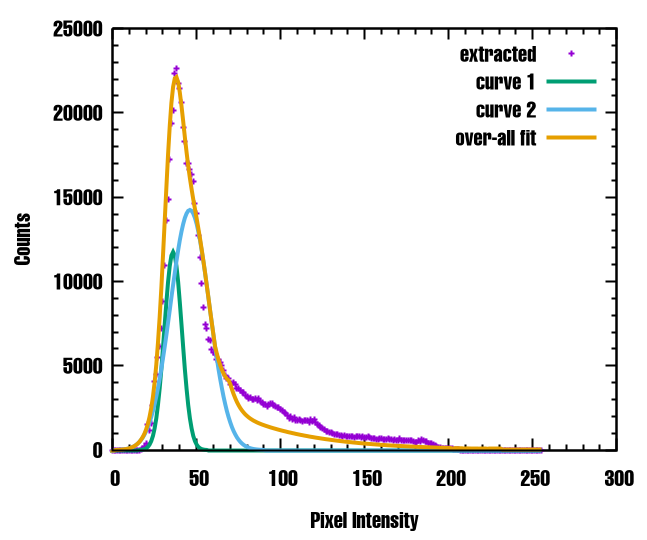

Values plotted in this chart, from the file beside it:
0, 0
1, 0
2, 0
3, 0
4, 0
5, 0
6, 0
7, 0
8, 0
9, 0
10, 0
11, 0
12, 0
13, 0
14, 0
15, 2
16, 5
17, 22
18, 67
19, 185
20, 377
21, 1524
22, 1191
23, 1568
24, 2665
25, 4051
26, 4506
27, 5473
28, 6150
29, 7185
30, 8830
31, 10952
32, 13604
33, 14874
34, 17235
35, 19355
36, 20119
37, 22318
38, 22639
39, 21715
40, 21455
41, 20626
42, 19153
43, 18301
44, 16996
45, 16994
46, 16649
47, 16314
48, 15934
49, 14634
50, 14051
51, 12706
52, 11407
53, 9887
54, 8478
55, 7434
56, 7220
57, 6558
58, 6493
59, 5943
60, 5761
... 195 more rows
